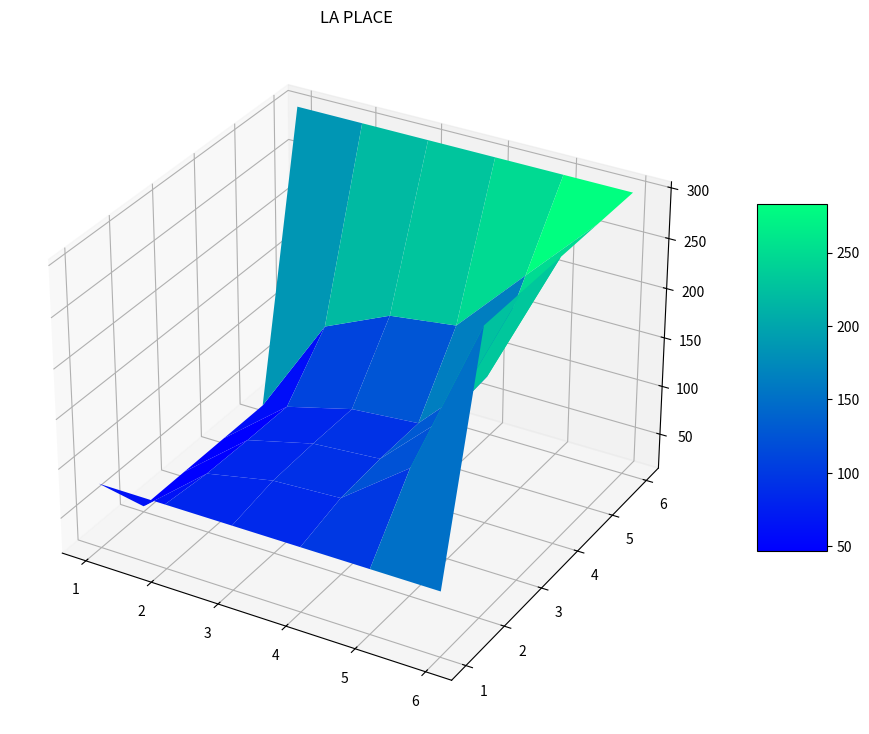

Source code (Python):
# [redacted]

import numpy as np
import matplotlib.pyplot as plt

def plot_figure(k_iter, m, n, u_mat, A, B):
  print(f'ITERACIONES: {k_iter} \n')
  x = np.array([i + 1 for i in range (m + 2)])
  y = np.array([i + 1 for i in range (n + 2)])
  X_m, Y_m = np.meshgrid(x, y)
  print(f'U_MAT: {u_mat}\n MALLA X: {X_m}\n MALLA Y: {Y_m}\n')

  plot_img = plt.figure(figsize = (A, B))
  img_ax = plt.axes(projection = '3d')
  img_hm = img_ax.plot_surface(X_m, Y_m, u_mat, cmap = plt.get_cmap('winter'))
  plot_img.colorbar(img_hm, ax = img_ax, shrink = 0.5, aspect = 5)
  img_ax.set_title('LA PLACE')
  plt.show()

def la_place_with_condition_f(
  ua, ub, uc, ud, 
  n, m, h, error) -> None:

  u_mat = np.zeros((n + 2, m + 2))

  for i in range(n + 2):
    u_mat[i][0] = uc 
    u_mat[i][m + 1] = ud

  for i in range(m + 2):
    u_mat[0][i] = ua
    u_mat[n + 1][i] = ud

  p = (ua + ub + uc + ud) / 4

  for i in range(1, n + 1):
    for j in range(1, m + 1):
      u_mat[i][j] = p
  
  k_iter: int = 0
  convergent: bool = False

  tmp_u_mat: any = 0
  while k_iter < h and (convergent is False):
    k_iter += 1
    tmp_u_mat = u_mat
    
    for i in range(1, n + 1):
      for j in range(1, m + 1):
        u_mat[i][j] = 0.25 * (u_mat[i + 1][j] + u_mat[i - 1][j] 
        + u_mat[i][j + 1] + u_mat[i][j - 1])

    u_dif = u_mat - tmp_u_mat

    if np.linalg.norm(u_dif) < error:
      convergent = True
  
  if convergent is False:
    print("NO CONVERGE!\n")
  else:
    plot_figure(k_iter=k_iter, m=m, n=n, u_mat=u_mat, A=14, B=9)

# Example 
la_place_with_condition_f(80, 0, 20, 300, 4, 4, 100, 1)
